Run: headless pygame with SDL's dummy video driver; simulated clock (each Clock.tick advances the game by its frame time, no real sleeping); random seed 0; keys injected as events and as key.get_pressed() state; no mouse input.
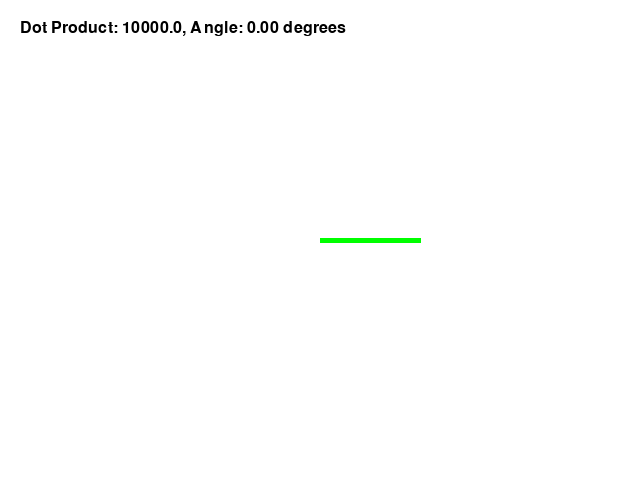
Frame 1 of 4 · flips 1–60 · no input
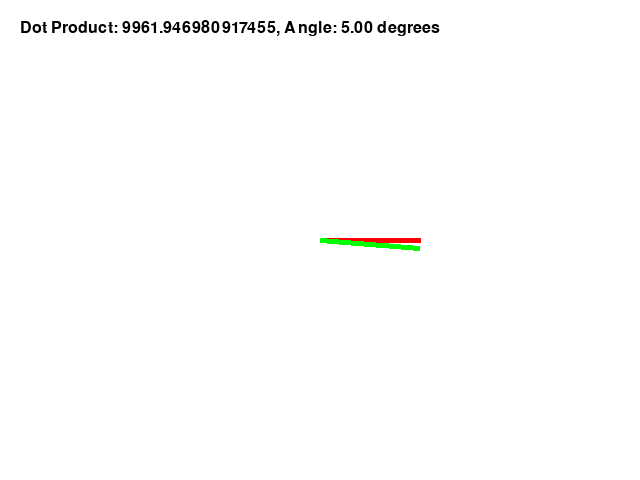
Frame 2 of 4 · flips 61–180 · tapped SPACE, RETURN · held RIGHT (→), D
Frame 3 of 4 · flips 181–300 · held DOWN (↓), S · screen unchanged from frame 2, image omitted
Frame 4 of 4 · flips 301–420 · held LEFT (←), A, UP (↑), W · screen same as frame 1, image omitted

The pygame program that drew these frames:

import pygame
import sys
import math

# Initialize Pygame
pygame.init()

# Screen dimensions
screen_width, screen_height = 640, 480
screen = pygame.display.set_mode((screen_width, screen_height))

# Colors
WHITE = (255, 255, 255)
RED = (255, 0, 0)
GREEN = (0, 255, 0)
BLACK = (0, 0, 0)

# Initial vector setup
origin = (screen_width // 2, screen_height // 2)  # Origin point
fixed_vec = (100, 0)  # Fixed vector (relative to origin)
movable_vec_angle = 0  # Angle for movable vector in degrees

# Function to draw vectors
def draw_vector(color, start, end):
    pygame.draw.line(screen, color, start, (start[0] + end[0], start[1] + end[1]), 5)

# Rotate vector by angle
def rotate_vector(angle_degrees):
    angle_radians = math.radians(angle_degrees)
    x = math.cos(angle_radians) * fixed_vec[0] - math.sin(angle_radians) * fixed_vec[1]
    y = math.sin(angle_radians) * fixed_vec[0] + math.cos(angle_radians) * fixed_vec[1]
    return (x, y)

# Calculate the dot product
def dot_product(v1, v2):
    return v1[0] * v2[0] + v1[1] * v2[1]

# Calculate the magnitude of a vector
def magnitude(v):
    return math.sqrt(v[0] ** 2 + v[1] ** 2)

# Calculate the angle between two vectors in degrees
def angle_between(v1, v2):
    dot_prod = dot_product(v1, v2)
    mag_v1 = magnitude(v1)
    mag_v2 = magnitude(v2)
    cos_angle = dot_prod / (mag_v1 * mag_v2)
    cos_angle = max(min(cos_angle, 1), -1)  # Avoid precision errors
    angle = math.acos(cos_angle)
    return math.degrees(angle)

# Main loop
running = True
while running:
    for event in pygame.event.get():
        if event.type == pygame.QUIT:
            running = False
        elif event.type == pygame.KEYDOWN:
            if event.key == pygame.K_LEFT:
                movable_vec_angle -= 5  # Rotate left
            elif event.key == pygame.K_RIGHT:
                movable_vec_angle += 5  # Rotate right

    # Rotate movable vector
    movable_vec = rotate_vector(movable_vec_angle)

    # Print vector positions
    print(f"Fixed Vector: {fixed_vec}, Movable Vector: {movable_vec}")

    # Fill the screen with white
    screen.fill(WHITE)

    # Draw vectors
    draw_vector(RED, origin, fixed_vec)
    draw_vector(GREEN, origin, movable_vec)

    # Calculate and display the dot product and angle
    dot_prod = dot_product(fixed_vec, movable_vec)
    angle = angle_between(fixed_vec, movable_vec)
    font = pygame.font.SysFont(None, 24)
    text_surf = font.render(f"Dot Product: {dot_prod}, Angle: {angle:.2f} degrees", True, BLACK)
    screen.blit(text_surf, (20, 20))

    # Update the display
    pygame.display.flip()

    # Cap the frame rate
    pygame.time.Clock().tick(60)

# Quit Pygame
pygame.quit()
